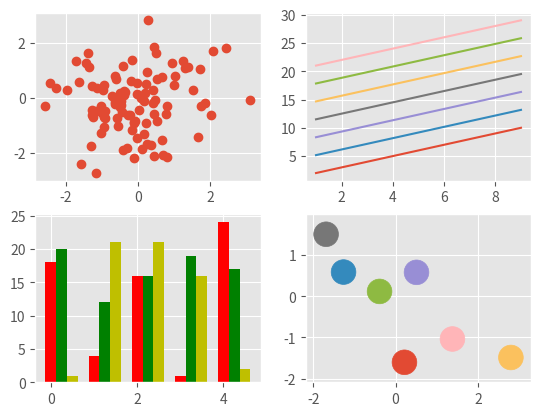

Here is the Python script that generated this plot:
# -*- coding: utf-8 -*-
"""
Created on Fri Jul  7 12:58:07 2017

[redacted]
"""

#!/usr/bin/python
#coding: utf-8

import numpy as np
import matplotlib.pyplot as plt

# 获取所有的自带样式
print (plt.style.available)

# 使用自带的样式进行美化
plt.style.use("ggplot")

fig, axes = plt.subplots(ncols = 2, nrows = 2)

# 四个子图的坐标轴赋予四个对象
ax1, ax2, ax3, ax4 = axes.ravel()

x, y = np.random.normal(size = (2, 100))
ax1.plot(x, y, "o")

x = np.arange(1, 10)
y = np.arange(1, 10)

# plt.rcParams['axes.prop_cycle']获取颜色的字典
# 会在这个范围内依次循环
ncolors = len(plt.rcParams['axes.prop_cycle'])
# print ncolors
# print plt.rcParams['axes.prop_cycle']

shift = np.linspace(1, 20, ncolors)
for s in shift:
    # print s
    ax2.plot(x, y + s, "-")

x = np.arange(5)
y1, y2, y3 = np.random.randint(1, 25, size = (3, 5))
width = 0.25

# 柱状图中要显式的指定颜色
ax3.bar(x, y1, width, color = "r")
ax3.bar(x + width, y2, width, color = "g")
ax3.bar(x + 2 * width, y3, width, color = "y")

for i, color in enumerate(plt.rcParams['axes.prop_cycle']):
    xy = np.random.normal(size= 2)
    for c in color.values():
        ax4.add_patch(plt.Circle(xy, radius = 0.3, color= c))

ax4.axis("equal")

plt.show()